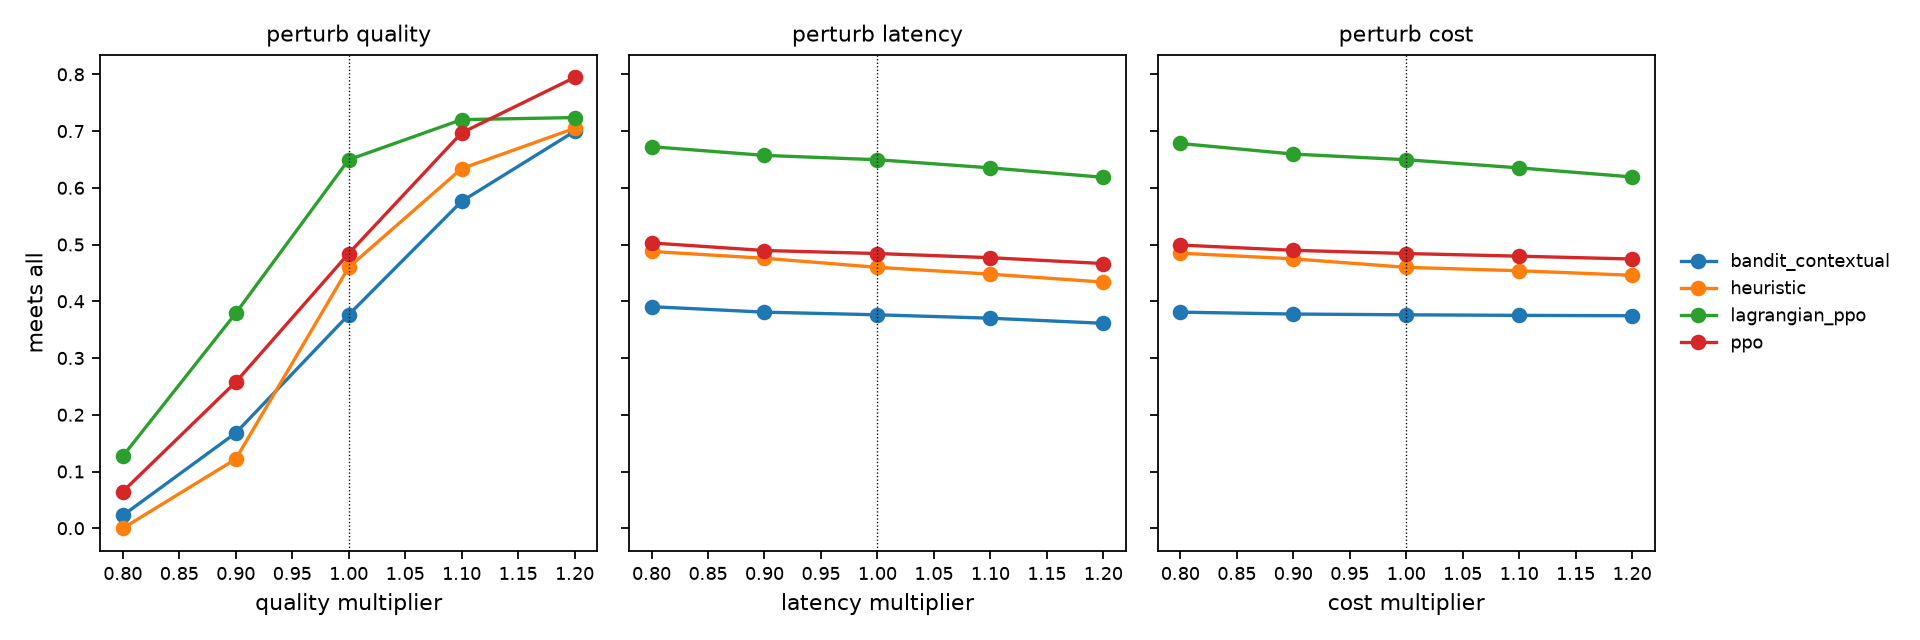

Values plotted in this chart, from the file beside it:
agent, seed, perturbation, quality_mult, latency_mult, cost_mult, avg_quality, quality_attainment, quality_compliance, budget_compliance, sla_compliance, meets_all, mean_reward, mean_cost_usd
heuristic, 0, nominal, 1.0, 1.0, 1.0, 0.7629, 0.9734, 0.636, 0.849, 0.838, 0.46, 1.022, 1715
heuristic, 0, q0.8, 0.8, 1.0, 1.0, 0.6103, 0.8192, 0.0, 0.849, 0.838, 0.0, 0.8499, 1715
heuristic, 0, q0.9, 0.9, 1.0, 1.0, 0.6866, 0.9154, 0.175, 0.849, 0.838, 0.122, 0.9243, 1715
heuristic, 0, q1.1, 1.1, 1.0, 1.0, 0.8392, 0.9937, 0.88, 0.849, 0.838, 0.634, 1.069, 1715
heuristic, 0, q1.2, 1.2, 1.0, 1.0, 0.9123, 0.9995, 0.977, 0.849, 0.838, 0.705, 1.087, 1715
heuristic, 0, l0.8, 1.0, 0.8, 1.0, 0.7629, 0.9734, 0.636, 0.849, 0.879, 0.488, 1.031, 1715
heuristic, 0, l0.9, 1.0, 0.9, 1.0, 0.7629, 0.9734, 0.636, 0.849, 0.858, 0.476, 1.026, 1715
heuristic, 0, l1.1, 1.0, 1.1, 1.0, 0.7629, 0.9734, 0.636, 0.849, 0.819, 0.448, 1.019, 1715
heuristic, 0, l1.2, 1.0, 1.2, 1.0, 0.7629, 0.9734, 0.636, 0.849, 0.797, 0.434, 1.014, 1715
heuristic, 0, c0.8, 1.0, 1.0, 0.8, 0.7629, 0.9734, 0.636, 0.9, 0.838, 0.485, 1.039, 1372
heuristic, 0, c0.9, 1.0, 1.0, 0.9, 0.7629, 0.9734, 0.636, 0.873, 0.838, 0.475, 1.03, 1543
heuristic, 0, c1.1, 1.0, 1.0, 1.1, 0.7629, 0.9734, 0.636, 0.829, 0.838, 0.454, 1.016, 1886
heuristic, 0, c1.2, 1.0, 1.0, 1.2, 0.7629, 0.9734, 0.636, 0.811, 0.838, 0.446, 1.01, 2058
heuristic, 1, nominal, 1.0, 1.0, 1.0, 0.7629, 0.9734, 0.636, 0.849, 0.838, 0.46, 1.022, 1715
heuristic, 1, q0.8, 0.8, 1.0, 1.0, 0.6103, 0.8192, 0.0, 0.849, 0.838, 0.0, 0.8499, 1715
heuristic, 1, q0.9, 0.9, 1.0, 1.0, 0.6866, 0.9154, 0.175, 0.849, 0.838, 0.122, 0.9243, 1715
heuristic, 1, q1.1, 1.1, 1.0, 1.0, 0.8392, 0.9937, 0.88, 0.849, 0.838, 0.634, 1.069, 1715
heuristic, 1, q1.2, 1.2, 1.0, 1.0, 0.9123, 0.9995, 0.977, 0.849, 0.838, 0.705, 1.087, 1715
heuristic, 1, l0.8, 1.0, 0.8, 1.0, 0.7629, 0.9734, 0.636, 0.849, 0.879, 0.488, 1.031, 1715
heuristic, 1, l0.9, 1.0, 0.9, 1.0, 0.7629, 0.9734, 0.636, 0.849, 0.858, 0.476, 1.026, 1715
heuristic, 1, l1.1, 1.0, 1.1, 1.0, 0.7629, 0.9734, 0.636, 0.849, 0.819, 0.448, 1.019, 1715
heuristic, 1, l1.2, 1.0, 1.2, 1.0, 0.7629, 0.9734, 0.636, 0.849, 0.797, 0.434, 1.014, 1715
heuristic, 1, c0.8, 1.0, 1.0, 0.8, 0.7629, 0.9734, 0.636, 0.9, 0.838, 0.485, 1.039, 1372
heuristic, 1, c0.9, 1.0, 1.0, 0.9, 0.7629, 0.9734, 0.636, 0.873, 0.838, 0.475, 1.03, 1543
heuristic, 1, c1.1, 1.0, 1.0, 1.1, 0.7629, 0.9734, 0.636, 0.829, 0.838, 0.454, 1.016, 1886
heuristic, 1, c1.2, 1.0, 1.0, 1.2, 0.7629, 0.9734, 0.636, 0.811, 0.838, 0.446, 1.01, 2058
heuristic, 2, nominal, 1.0, 1.0, 1.0, 0.7629, 0.9734, 0.636, 0.849, 0.838, 0.46, 1.022, 1715
heuristic, 2, q0.8, 0.8, 1.0, 1.0, 0.6103, 0.8192, 0.0, 0.849, 0.838, 0.0, 0.8499, 1715
heuristic, 2, q0.9, 0.9, 1.0, 1.0, 0.6866, 0.9154, 0.175, 0.849, 0.838, 0.122, 0.9243, 1715
heuristic, 2, q1.1, 1.1, 1.0, 1.0, 0.8392, 0.9937, 0.88, 0.849, 0.838, 0.634, 1.069, 1715
heuristic, 2, q1.2, 1.2, 1.0, 1.0, 0.9123, 0.9995, 0.977, 0.849, 0.838, 0.705, 1.087, 1715
heuristic, 2, l0.8, 1.0, 0.8, 1.0, 0.7629, 0.9734, 0.636, 0.849, 0.879, 0.488, 1.031, 1715
heuristic, 2, l0.9, 1.0, 0.9, 1.0, 0.7629, 0.9734, 0.636, 0.849, 0.858, 0.476, 1.026, 1715
heuristic, 2, l1.1, 1.0, 1.1, 1.0, 0.7629, 0.9734, 0.636, 0.849, 0.819, 0.448, 1.019, 1715
heuristic, 2, l1.2, 1.0, 1.2, 1.0, 0.7629, 0.9734, 0.636, 0.849, 0.797, 0.434, 1.014, 1715
heuristic, 2, c0.8, 1.0, 1.0, 0.8, 0.7629, 0.9734, 0.636, 0.9, 0.838, 0.485, 1.039, 1372
heuristic, 2, c0.9, 1.0, 1.0, 0.9, 0.7629, 0.9734, 0.636, 0.873, 0.838, 0.475, 1.03, 1543
heuristic, 2, c1.1, 1.0, 1.0, 1.1, 0.7629, 0.9734, 0.636, 0.829, 0.838, 0.454, 1.016, 1886
heuristic, 2, c1.2, 1.0, 1.0, 1.2, 0.7629, 0.9734, 0.636, 0.811, 0.838, 0.446, 1.01, 2058
bandit_contextual, 0, nominal, 1.0, 1.0, 1.0, 0.7607, 0.961, 0.551, 0.961, 0.819, 0.428, 1.037, 1158
bandit_contextual, 0, q0.8, 0.8, 1.0, 1.0, 0.6085, 0.8179, 0.039, 0.961, 0.819, 0.033, 0.8888, 1158
bandit_contextual, 0, q0.9, 0.9, 1.0, 1.0, 0.6846, 0.9036, 0.244, 0.961, 0.819, 0.208, 0.9623, 1158
bandit_contextual, 0, q1.1, 1.1, 1.0, 1.0, 0.8366, 0.9883, 0.822, 0.961, 0.819, 0.654, 1.091, 1158
bandit_contextual, 0, q1.2, 1.2, 1.0, 1.0, 0.9084, 0.9969, 0.952, 0.961, 0.819, 0.766, 1.115, 1158
bandit_contextual, 0, l0.8, 1.0, 0.8, 1.0, 0.7607, 0.961, 0.551, 0.961, 0.848, 0.441, 1.043, 1158
bandit_contextual, 0, l0.9, 1.0, 0.9, 1.0, 0.7607, 0.961, 0.551, 0.961, 0.832, 0.431, 1.04, 1158
bandit_contextual, 0, l1.1, 1.0, 1.1, 1.0, 0.7607, 0.961, 0.551, 0.961, 0.801, 0.423, 1.033, 1158
bandit_contextual, 0, l1.2, 1.0, 1.2, 1.0, 0.7607, 0.961, 0.551, 0.961, 0.783, 0.413, 1.03, 1158
bandit_contextual, 0, c0.8, 1.0, 1.0, 0.8, 0.7607, 0.961, 0.551, 0.973, 0.819, 0.434, 1.042, 926.2
bandit_contextual, 0, c0.9, 1.0, 1.0, 0.9, 0.7607, 0.961, 0.551, 0.964, 0.819, 0.43, 1.039, 1042
bandit_contextual, 0, c1.1, 1.0, 1.0, 1.1, 0.7607, 0.961, 0.551, 0.953, 0.819, 0.427, 1.034, 1274
bandit_contextual, 0, c1.2, 1.0, 1.0, 1.2, 0.7607, 0.961, 0.551, 0.946, 0.819, 0.426, 1.031, 1389
bandit_contextual, 1, nominal, 1.0, 1.0, 1.0, 0.7621, 0.9622, 0.563, 0.949, 0.848, 0.457, 1.041, 1185
bandit_contextual, 1, q0.8, 0.8, 1.0, 1.0, 0.6097, 0.8198, 0.031, 0.949, 0.848, 0.029, 0.8904, 1185
bandit_contextual, 1, q0.9, 0.9, 1.0, 1.0, 0.6859, 0.906, 0.251, 0.949, 0.848, 0.218, 0.9665, 1185
bandit_contextual, 1, q1.1, 1.1, 1.0, 1.0, 0.8384, 0.989, 0.838, 0.949, 0.848, 0.678, 1.096, 1185
bandit_contextual, 1, q1.2, 1.2, 1.0, 1.0, 0.912, 0.997, 0.947, 0.949, 0.848, 0.768, 1.116, 1185
bandit_contextual, 1, l0.8, 1.0, 0.8, 1.0, 0.7621, 0.9622, 0.563, 0.949, 0.889, 0.481, 1.05, 1185
bandit_contextual, 1, l0.9, 1.0, 0.9, 1.0, 0.7621, 0.9622, 0.563, 0.949, 0.867, 0.466, 1.045, 1185
bandit_contextual, 1, l1.1, 1.0, 1.1, 1.0, 0.7621, 0.9622, 0.563, 0.949, 0.825, 0.452, 1.037, 1185
... 96 more rows
